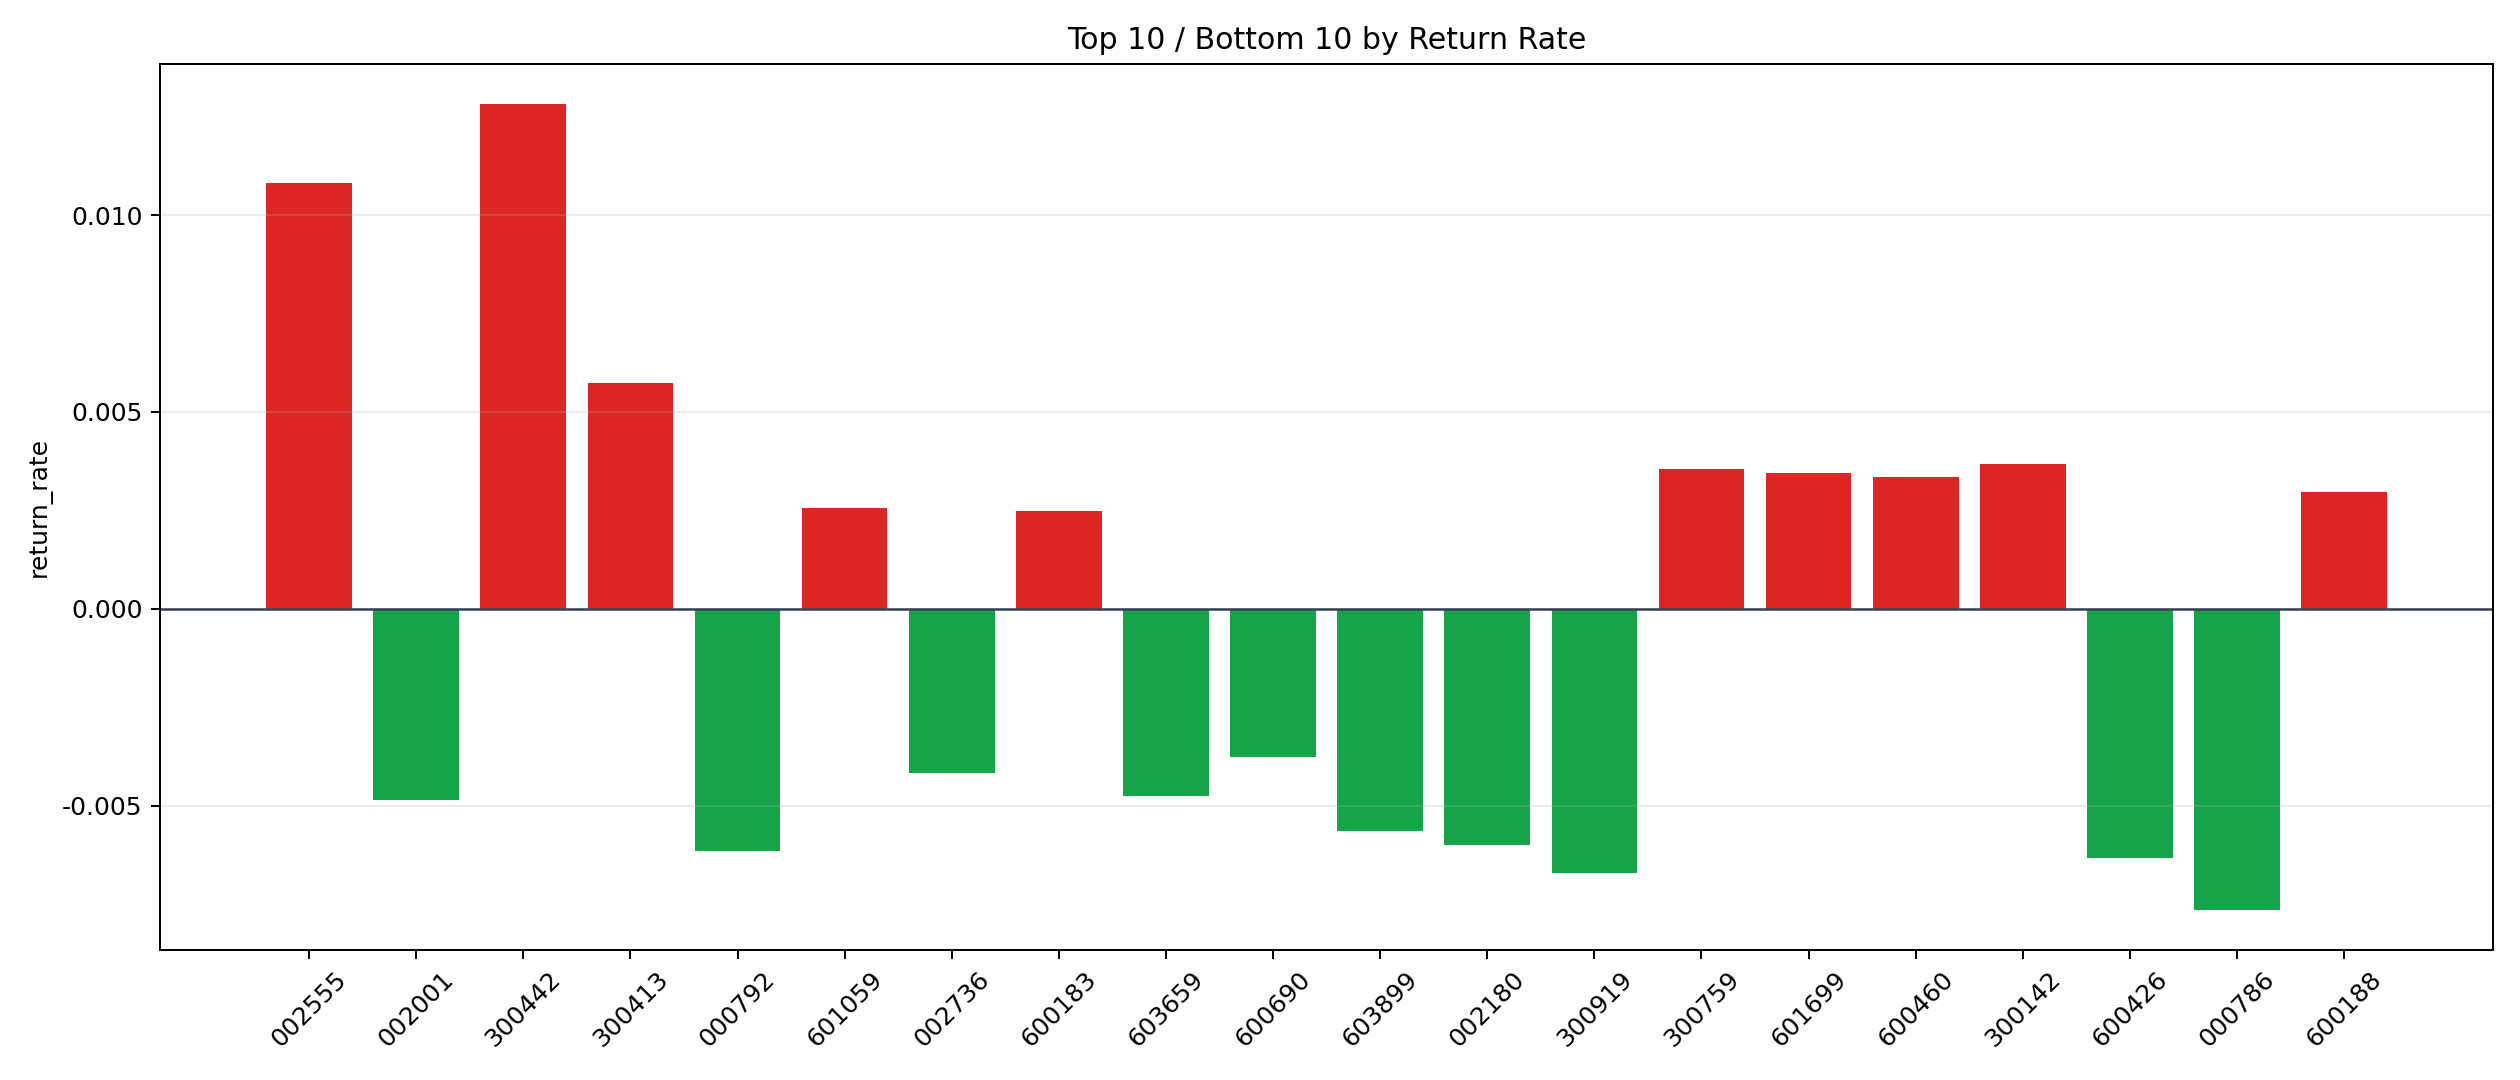

The table this chart was drawn from, first rows:
symbol, n_trades, total_pnl, total_entry_notional, return_rate
300442, 15, 1705, 132873, 0.01283
002555, 15, 1485, 137284, 0.01082
300413, 19, 868.8, 151223, 0.005745
300142, 36, 1230, 334179, 0.00368
300759, 55, 1724, 485661, 0.003551
601699, 4, 121.7, 35365, 0.003442
600460, 18, 538.8, 161550, 0.003335
600188, 7, 203.3, 68370, 0.002974
601059, 11, 250.6, 98010, 0.002557
600183, 16, 392.9, 158430, 0.00248
002601, 16, 340.6, 153140, 0.002224
300450, 31, 642.2, 293635, 0.002187
600026, 7, 128.6, 62903, 0.002045
601698, 20, 347.9, 172276, 0.002019
002603, 25, 378.9, 219635, 0.001725
601898, 52, 494.9, 467814, 0.001058
600875, 5, 40.7, 46650, 0.0008724
000617, 362, 1646, 3487688, 0.0004719
300015, 164, 529.3, 1518987, 0.0003485
000002, 116, -164.7, 1122284, -0.0001468
002050, 48, -120.8, 453516, -0.0002664
600048, 69, -198.9, 668540, -0.0002975
002460, 32, -130.7, 277032, -0.0004719
300059, 53, -267.3, 502275, -0.0005322
002129, 37, -233, 348726, -0.000668
601225, 18, -115.7, 145971, -0.0007926
300316, 10, -90.87, 91101, -0.0009975
002271, 22, -219.3, 205392, -0.001068
300433, 114, -1427, 1037336, -0.001375
001965, 4, -54.61, 38216, -0.001429
688599, 4, -54.66, 35842, -0.001525
002466, 7, -83.83, 54766, -0.001531
300418, 61, -712.7, 458476, -0.001555
603993, 57, -876.5, 548038, -0.001599
002709, 20, -320.9, 180996, -0.001773
601012, 19, -313, 176218, -0.001776
600588, 11, -189.9, 103570, -0.001833
600061, 83, -1531, 799933, -0.001914
600438, 10, -182.2, 92756, -0.001964
601865, 2, -33.59, 16978, -0.001978
600584, 7, -116.4, 58036, -0.002005
600732, 23, -454, 218651, -0.002076
000425, 149, -3173, 1443366, -0.002198
002410, 22, -477.9, 211126, -0.002264
001979, 131, -2794, 1232200, -0.002268
688303, 8, -173.2, 74042, -0.00234
002459, 17, -384.1, 161455, -0.002379
000708, 5, -115.4, 47886, -0.002409
601881, 18, -411.4, 170404, -0.002414
600176, 16, -385.5, 148099, -0.002603
600023, 58, -1461, 556710, -0.002624
002027, 57, -1506, 556785, -0.002704
600803, 14, -386, 132410, -0.002915
002241, 37, -1037, 334971, -0.003094
603806, 12, -340.8, 107147, -0.00318
002812, 2, -51.74, 15975, -0.003239
601138, 16, -496.7, 152253, -0.003262
300122, 27, -725.8, 222482, -0.003262
601872, 65, -2154, 626583, -0.003438
600690, 14, -446.1, 118791, -0.003755
... 9 more rows
